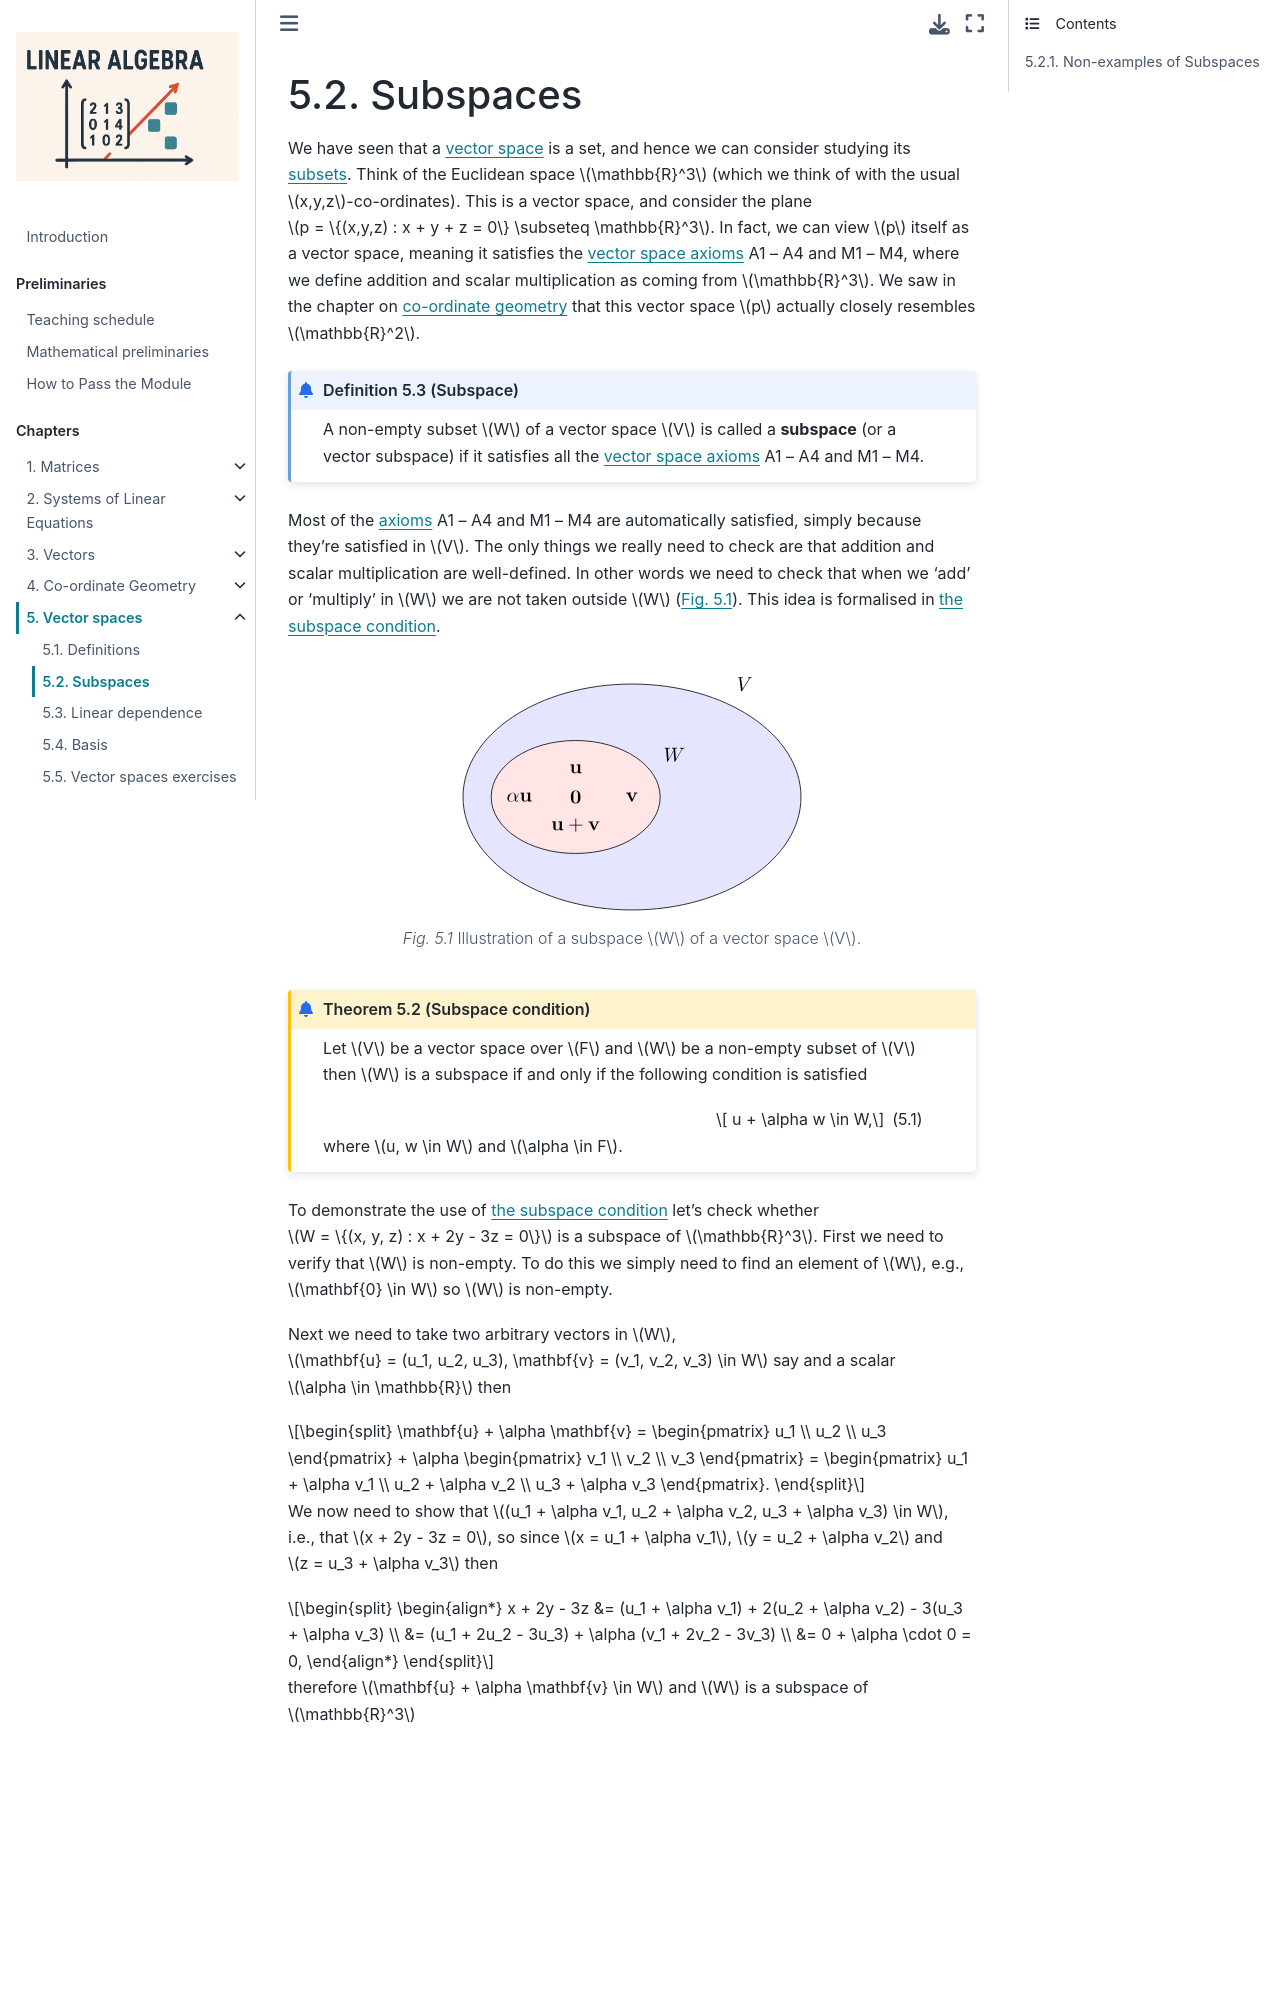

repository: jonshiach/LA-book · page: _pages/5.2_Subspaces.html · generator: jekyll

(subspaces-section)=

```{index} Vector spaces ; subspaces
```

# Subspaces

We have seen that a {prf:ref}`vector space<vector-space-definition>` is a set, and hence we can consider studying its <a href="https://en.wikipedia.org/wiki/Subset" target="_blank">subsets</a>. Think of the Euclidean space $\mathbb{R}^3$ (which we think of with the usual $x,y,z$-coordinates). This is a vector space, and consider the plane $p = \{(x,y,z) : x + y + z = 0\} \subseteq \mathbb{R}^3$. In fact, we can view $p$ itself as a vector space, meaning it satisfies the {prf:ref}`vector space axioms<vector-space-axioms>` A1 -- A4 and M1 -- M4, where we define addition and scalar multiplication as coming from $\mathbb{R}^3$. We saw in the chapter on [co-ordinate geometry](coordinate-geometry-chapter) that this vector space $p$ actually closely resembles $\mathbb{R}^2$.

```{prf:definition} Subspace
:label: subspace-definition

A non-empty subset $W$ of a vector space $V$ is called a **subspace** (or a vector subspace) if it satisfies all the {prf:ref}`vector space axioms<vector-space-axioms>` A1 -- A4 and M1 -- M4.
```

Most of the {prf:ref}`axioms<vector-space-axioms>` A1 -- A4 and M1 -- M4 are automatically satisfied, simply because they're satisfied in $V$. The only things we really need to check are that addition and scalar multiplication are well-defined. In other words we need to check that when we 'add' or 'multiply' in $W$ we are not taken outside of $W$ ({numref}`subspaces-figure`). This idea is formalised in {prf:ref}`the subspace condition<subspace-condition-theorem>`.

```{figure} /_images/5_subspaces.svg
:name: subspaces-figure
:width: 350

Illustration of a subspace $W$ of a vector space $V$.
```

```{index} Subspace condition
```

```{prf:theorem} Subspace condition
:label: subspace-condition-theorem

Let $V$ be a vector space over $F$ and $W$ be a non-empty subset of $V$ then $W$ is a subspace if and only if the following condition is satisfied

$$ u + \alpha w \in W,$$(subspace-condition-equation)

where $u, w \in W$ and $\alpha \in F$.
```

To demonstrate the use of {prf:ref}`the subspace condition<subspace-condition-theorem>` let's check whether $W = \{(x, y, z) : x + 2y - 3z = 0\}$ is a subspace of $\mathbb{R}^3$. First we need to verify that $W$ is non-empty. To do this we simply need to find an element of $W$, e.g., $\vec{0} \in W$ so $W$ is non-empty.

Next we need to take two arbitrary vectors in $W$, $\vec{u} = (u_1, u_2, u_3), \vec{v} = (v_1, v_2, v_3) \in W$ say and a scalar $\alpha \in \mathbb{R}$ then 

$$ \vec{u} + \alpha \vec{v} =
    \begin{pmatrix} u_1 \\ u_2 \\ u_3 \end{pmatrix} + \alpha 
    \begin{pmatrix} v_1 \\ v_2 \\ v_3 \end{pmatrix} 
    = \begin{pmatrix} u_1 + \alpha v_1 \\ u_2 + \alpha v_2 \\ u_3 + \alpha v_3 \end{pmatrix}. $$

We now need to show that $(u_1 + \alpha v_1, u_2 + \alpha v_2, u_3 + \alpha v_3)  \in W$, i.e., that $x + 2y - 3z = 0$, so since $x = u_1 + \alpha v_1$, $y = u_2 + \alpha v_2$ and $z = u_3 + \alpha v_3$ then

$$ \begin{align*}
    x + 2y - 3z &= (u_1 + \alpha v_1) + 2(u_2 + \alpha v_2) - 3(u_3 + \alpha v_3) \\
    &= (u_1 + 2u_2 - 3u_3) + \alpha (v_1 + 2v_2 - 3v_3) \\
    &= 0 + \alpha \cdot 0 = 0,
\end{align*} $$

therefore $\vec{u} + \alpha \vec{v} \in W$ and $W$ is a subspace of $\mathbb{R}^3$

<iframe width="560" height="315" src="https://www.youtube.com/embed/GubzENhwfAs?si=c0uMY2cjhtKNIL_V" title="YouTube video player" frameborder="0" allow="accelerometer; autoplay; clipboard-write; encrypted-media; gyroscope; picture-in-picture; web-share" allowfullscreen></iframe>

````{prf:example}
:label: subspace-example

(i) &emsp; Let $W$ be the subset $M_{2\times 2}$ given by

$$ \begin{align*}
    W = \left\{ \begin{pmatrix} a & b \\ c & d \end{pmatrix} : a + b + c + d = 0 \right\}.
\end{align*} $$

Show that $W$ is a subspace of $M_{2\times 2}$.

```{dropdown} Solution
